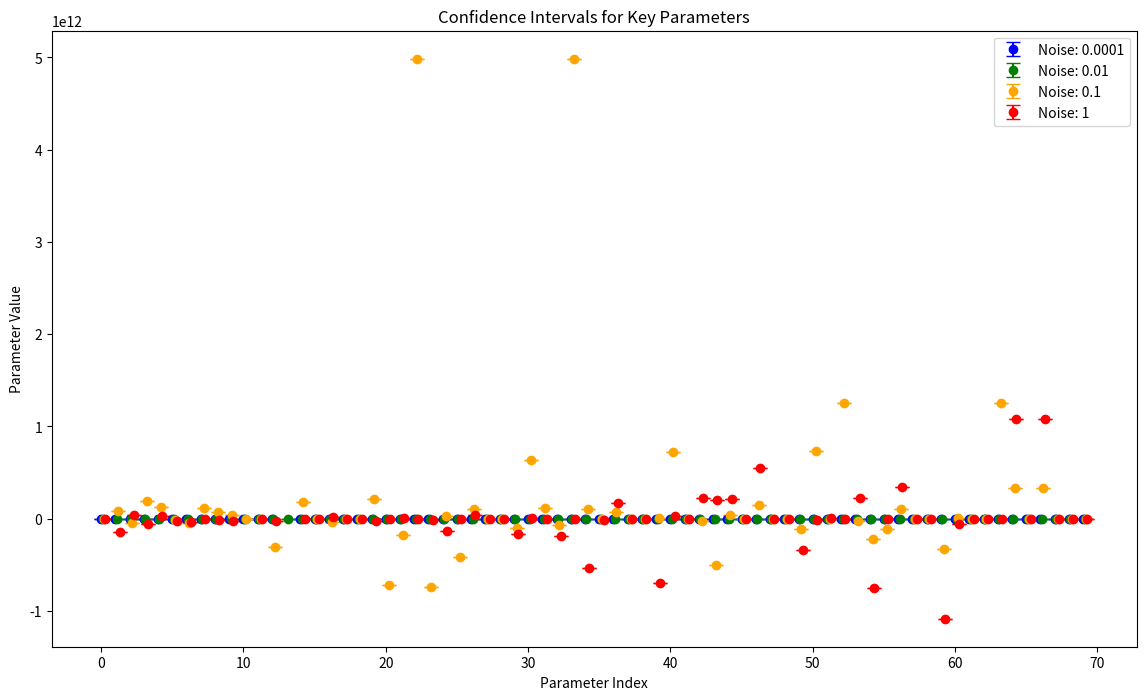

Reproduce this figure in Python.
import numpy as np
import matplotlib.pyplot as plt

ci_0001 = [np.array([ 5.08214870e-20, -1.34567188e-15, -8.66592999e-17,  2.66753120e-16,
       -1.34642464e-15,  3.47781986e-16,  1.82754153e-15,  2.78312877e-16,
        5.30144370e-16, -8.79816925e-02, -8.93070228e-13,  8.81797910e-03,
       -1.14572471e+00,             np.nan, -2.72129710e-01, -4.72998416e-01,
       -9.21235215e-02, -2.24627419e-01, -1.21352771e-01,  3.71637866e-01,
        3.12527624e-01, -3.65975663e-01, -3.44870998e-01,  1.23253446e+00,
        1.28996411e-01, -3.72971306e-01, -4.59329701e-02, -5.59717576e-01,
       -4.79452038e-01,  1.92265052e-02,  3.14349219e-01, -3.25536202e-01,
        4.36944906e-02,  3.22944072e-02,  2.71009009e-02, -2.32677158e-02,
        6.87990431e-02, -3.04722220e-01, -1.63732565e-01,  1.90765959e-01,
        5.16395828e-01, -4.88641542e-01,  6.71413101e-03,  7.61646718e-01,
        2.49261666e-01, -1.22104956e-01,  6.98409409e-02, -4.69226804e-01,
       -2.96071410e-02,  2.24196900e-01,  5.16395828e-01, -3.69528430e-01,
       -6.13213432e-02, -2.69441112e-01,  3.51305708e-01, -7.32335420e-02,
        1.73317954e-01, -2.04751839e-01, -1.16632463e-01,  3.85279467e-01,
        5.15988338e-01, -7.92155836e-02, -9.96862578e-02, -9.37588480e-02,
        4.06400940e-01, -4.11403124e-02,  3.86104297e-01, -6.21425285e-02,
       -6.98490432e-02,  5.04245517e-01]), np.array([ 5.08214870e-20, -1.34567188e-15, -8.66592999e-17,  2.66753120e-16,
       -1.34642464e-15,  3.47781986e-16,  1.82754153e-15,  2.78312877e-16,
        5.30144370e-16,  5.08158085e-01,  8.96485535e-13,  1.20690964e+00,
       -7.02632642e-01,             np.nan,  1.60225880e-01,  3.17429887e-01,
        6.24203743e-01,  2.84317478e-01,  5.80102750e-01,  1.01155298e+00,
        3.98498935e-01,  4.43253334e-01, -3.68454979e-02,  1.41927629e+00,
        7.86246262e-01,  1.08262736e-01,  4.01977318e-01,  1.83912694e-01,
        3.18767825e-02,  2.61964149e-01,  4.07389930e-01,  1.32953487e-01,
        4.95288506e-01,  3.27583632e-01,  4.60513295e-01,  3.70666431e-01,
        6.40020088e-01,  1.18608950e-01,  4.18379231e-01,  7.78206668e-01,
        6.65408393e-01,  3.06854838e-02,  2.69441112e-01,  9.24655352e-01,
        5.99295198e-01,  1.75685829e-01,  5.38189018e-01, -7.83335894e-02,
        4.53932421e-01,  3.99201592e-01,  6.65408393e-01,  1.37361428e-01,
        9.27858751e-02, -6.71413101e-03,  4.69772488e-01,  1.66428426e-02,
        4.77559207e-01,  3.14060122e-02,  5.66328848e-02,  6.64096364e-01,
        6.58551946e-01,  2.20508114e-01,  1.47051908e-01,  5.73143346e-02,
        5.66876141e-01,  5.21220960e-02,  5.11072647e-01,  3.76579728e-02,
        2.79495816e-02,  6.57657686e-01])]

ci_001 = [np.array([-2.09358377e-21, -1.67725087e-15,  1.45999810e-15, -5.26105235e-15,
       -1.39055485e-15, -4.39076228e-15, -2.47227622e-15,  2.16274732e-15,
       -4.03320545e-15, -1.25529711e+00, -2.06945241e-13, -4.53262085e+00,
       -2.77732290e+00, -9.68483704e-14, -3.29368486e-01,  1.17046865e+00,
       -1.12213354e+00, -9.02594807e-01, -4.99911081e-01, -1.35705472e+00,
        6.47576399e-01, -4.20376925e-01,  5.37749702e-01,  1.60471831e+00,
       -8.53882311e-01,  4.76344675e-02, -8.12590101e-01, -9.51762106e-01,
        7.95440686e-01,  8.99294334e-02,  6.38878332e-01, -8.61714732e-01,
        9.69395643e-01, -7.78248300e-01, -4.27022111e-01,  3.75182633e-01,
       -3.51806016e-01, -3.37112499e-01,  2.25135723e-01, -9.22291241e-01,
        9.38250563e-01, -4.00196629e-01, -2.31031448e-01,  1.53464155e-01,
       -9.53280416e-01, -1.64811725e-01, -3.85298316e-01,  1.71154637e-01,
       -6.78980719e-02,  6.10114618e-01,  9.38250563e-01,  5.16136845e-01,
       -2.52118289e-01,  9.61741541e-03,  1.43022514e-01, -5.47276960e-02,
       -4.66204957e-01,  3.16892304e-01,  1.54992031e-02, -2.53764436e-01,
        9.99690403e-01, -1.69954536e-02, -1.99937152e-01,  9.94848468e-02,
       -1.61833161e-01, -1.85021367e-02,  7.15581994e-02,  9.65201028e-02,
        1.11545805e-01,  9.99615346e-02]), np.array([-2.09358377e-21, -1.67725087e-15,  1.45999810e-15, -5.26105235e-15,
       -1.39055485e-15, -4.39076228e-15, -2.47227622e-15,  2.16274732e-15,
       -4.03320545e-15, -7.64976314e-01,  2.09341867e-13, -3.51274214e+00,
       -2.48596107e+00,  9.81991845e-14, -6.58360267e-02,  1.91036264e+00,
       -5.02935368e-01, -5.98234741e-01, -9.43621059e-02, -1.12804203e+00,
        7.28005974e-01,  4.40149389e-01,  7.92186350e-01,  1.83821527e+00,
       -6.32259549e-01,  2.90392338e-01, -5.81569299e-01, -6.19223939e-01,
        1.01211166e+00,  2.49248540e-01,  7.31154803e-01, -3.83263597e-01,
        1.22282570e+00, -5.23800541e-01, -2.32176014e-01,  5.87651177e-01,
       -1.35959746e-01, -1.43349009e-01,  3.98228957e-01, -7.51443347e-01,
        1.04809222e+00,  1.34122144e-01, -9.61741541e-03,  3.26498657e-01,
       -7.97094017e-01,  1.62166345e-02, -1.97259963e-01,  3.87738252e-01,
        1.38075943e-01,  7.26919004e-01,  1.04809222e+00,  8.75606614e-01,
       -9.90301936e-02,  2.31031448e-01,  2.27558381e-01,  3.16255411e-02,
       -3.17716750e-01,  4.15126217e-01,  1.40857781e-01, -1.53063598e-01,
        1.09990464e+00,  2.20637482e-01,  3.74931243e-02,  2.49630646e-01,
       -9.06897733e-02,  6.20705511e-02,  1.44717596e-01,  1.62761535e-01,
        1.89792557e-01,  2.03918616e-01])]

ci_01 = [np.array([-3.57790664e+06,  8.10696198e+10, -4.58377578e+10,  1.93234873e+11,
        1.26307126e+11, -1.21819144e+10, -4.16635610e+10,  1.11710173e+11,
        7.06274825e+10,  3.47642754e+10, -2.29697982e+09, -2.28568786e+01,
       -3.08047233e+11,             np.nan,  1.81123486e+11,  4.04499640e-02,
       -3.47642754e+10, -2.61946855e-01, -1.62261196e-01,  2.15887761e+11,
       -7.13520890e+11, -1.72851570e+11,  4.98576895e+12, -7.44648525e+11,
        3.38880988e+10, -4.11325938e+11,  1.02503844e+11, -4.85889682e+00,
       -3.89965900e-02, -9.71362539e+10,  6.34134506e+11,  1.20535473e+11,
       -6.31393255e+10,  4.98576895e+12,  1.04912316e+11, -5.20899435e+09,
        7.29318228e+10, -1.11202938e-01,  3.58702079e-02,  1.20921403e+10,
        7.22628468e+11,  1.24683734e-01, -2.52695699e+10, -4.97898515e+11,
        3.54316898e+10, -1.06847150e-02,  1.44911212e+11,  1.11198577e-01,
       -2.32183532e-01, -1.09479522e+11,  7.30994290e+11, -6.52368988e+08,
        1.25569774e+12, -2.52695699e+10, -2.19171917e+11, -1.10501401e+11,
        1.09422114e+11,  5.03360430e-02, -5.83416541e-02, -3.28708847e+11,
        7.41328395e+09,  6.91716595e-03, -1.12017930e-01,  1.25569774e+12,
        3.28651439e+11, -2.02900874e-02,  3.28651439e+11,  2.35582701e-02,
        4.73466409e-02, -1.00526823e-01]), np.array([-3.57790664e+06,  8.10696198e+10, -4.58377578e+10,  1.93234873e+11,
        1.26307126e+11, -1.21819144e+10, -4.16635610e+10,  1.11710173e+11,
        7.06274825e+10,  3.47642754e+10, -2.29697982e+09, -1.70261419e+01,
       -3.08047233e+11,             np.nan,  1.81123486e+11,  7.42239523e-01,
       -3.47642754e+10, -2.22896778e-02,  1.49360428e-01,  2.15887761e+11,
       -7.13520890e+11, -1.72851570e+11,  4.98576895e+12, -7.44648525e+11,
        3.38880988e+10, -4.11325938e+11,  1.02503844e+11, -3.48659693e+00,
        7.40510281e-01, -9.71362539e+10,  6.34134506e+11,  1.20535473e+11,
       -6.31393255e+10,  4.98576895e+12,  1.04912316e+11, -5.20899435e+09,
        7.29318228e+10,  4.45399270e-02,  1.67679993e-01,  1.20921403e+10,
        7.22628468e+11,  7.64534099e-01, -2.52695699e+10, -4.97898515e+11,
        3.54316898e+10,  1.41153806e-01,  1.44911212e+11,  3.86803943e-01,
        5.53112082e-02, -1.09479522e+11,  7.30994290e+11, -6.52368987e+08,
        1.25569774e+12, -2.52695699e+10, -2.19171917e+11, -1.10501401e+11,
        1.09422114e+11,  1.46344459e-01,  5.39128582e-02, -3.28708847e+11,
        7.41328395e+09,  2.42120352e-01,  1.23660745e-01,  1.25569774e+12,
        3.28651439e+11,  6.90866518e-02,  3.28651439e+11,  9.55027506e-02,
        1.20982239e-01,  2.52275465e-03])]

ci_1 = [np.array([ 3.87433343e+04, -1.43149118e+11,  4.04077409e+10, -6.21839519e+10,
        3.16524155e+10, -2.04865619e+10, -3.48989513e+10, -1.48687674e+09,
       -1.43008575e+10, -1.97103563e+10,             np.nan, -3.86750429e+02,
       -2.55190115e+10,             np.nan, -5.80339218e+09, -2.95025370e-02,
        1.97103563e+10, -6.65186073e-02, -5.02956082e-02, -2.55137485e+10,
       -1.18329243e+09,  2.32205083e+09, -6.92321407e+09, -1.62509319e+10,
       -1.28864337e+11,  5.71165158e+08,  3.89046197e+10, -5.08216084e+01,
       -7.81284321e+00, -1.67385818e+11,  8.52500376e+09, -3.02536380e+09,
       -1.87625240e+11, -6.92321405e+09, -5.29821723e+11, -1.54790823e+10,
        1.67826980e+11, -3.93942083e-03, -2.71969352e-02, -6.97149518e+11,
        3.20188726e+10, -9.12242426e-02,  2.24767566e+11,  2.01706933e+11,
        2.09768742e+11, -1.20963744e-02,  5.47895556e+11, -3.53524950e-02,
       -2.77635027e-02, -3.38126814e+11, -1.39118689e+10,  4.82047104e+09,
       -2.91374848e+09,  2.24767566e+11, -7.46386335e+11,  2.56409866e+08,
        3.38551016e+11, -1.97953699e-02, -1.93715036e-02, -1.08408895e+12,
       -5.47780800e+10, -5.97512645e-02, -4.27465063e-03, -2.91374848e+09,
        1.08451315e+12, -2.37077735e-03,  1.08451315e+12, -8.91126690e-03,
       -2.10855589e-02, -3.43162453e-02]), np.array([ 3.87433343e+04, -1.43149118e+11,  4.04077409e+10, -6.21839519e+10,
        3.16524155e+10, -2.04865619e+10, -3.48989513e+10, -1.48687674e+09,
       -1.43008575e+10, -1.97103563e+10,             np.nan, -3.58539392e+02,
       -2.55190115e+10,             np.nan, -5.80339218e+09,  5.38927923e-02,
        1.97103563e+10, -5.33889544e-03,  1.30600044e-02, -2.55137485e+10,
       -1.18329242e+09,  2.32205085e+09, -6.92321405e+09, -1.62509319e+10,
       -1.28864337e+11,  5.71165159e+08,  3.89046197e+10, -4.21118674e+01,
       -3.58935104e-01, -1.67385818e+11,  8.52500377e+09, -3.02536380e+09,
       -1.87625240e+11, -6.92321404e+09, -5.29821723e+11, -1.54790823e+10,
        1.67826980e+11,  2.69794764e-02,  4.61148057e-03, -6.97149518e+11,
        3.20188726e+10,  1.97718310e-02,  2.24767566e+11,  2.01706933e+11,
        2.09768742e+11,  1.93630568e-02,  5.47895556e+11,  1.39876930e-02,
        2.17358186e-02, -3.38126814e+11, -1.39118689e+10,  4.82047104e+09,
       -2.91374848e+09,  2.24767566e+11, -7.46386335e+11,  2.56409866e+08,
        3.38551016e+11,  5.38012127e-03,  7.14080851e-03, -1.08408895e+12,
       -5.47780800e+10, -1.40003839e-02,  3.78191135e-02, -2.91374848e+09,
        1.08451315e+12,  2.07431394e-02,  1.08451315e+12,  1.27296927e-02,
        8.55076629e-04, -2.66270845e-03])]


# Prepare the plot
fig, ax = plt.subplots(figsize=(14, 8))

# Plot confidence intervals for each noise level for key parameters
colors = ['blue', 'green', 'orange', 'red']
for i, ci in enumerate([ci_0001, ci_001, ci_01, ci_1]):
    lower_vals = ci[0]
    upper_vals = ci[1]
    mid_vals = (lower_vals + upper_vals) / 2
    yerr = (upper_vals - lower_vals) / 2
    x_vals = np.arange(len(mid_vals)) + i * 0.1  # Shift x values slightly for separation
    ax.errorbar(x_vals, mid_vals, yerr=yerr, fmt='o', capsize=5, label=f'Noise: {10**(-len(ci)+i-1) if i != 0 else 0.0001}', color=colors[i])

# Set labels, title, and legend
ax.set_xlabel("Parameter Index")
ax.set_ylabel("Parameter Value")
ax.legend()
ax.set_title("Confidence Intervals for Key Parameters")
plt.show()
